Labelled photos from "Zeytin_224x224_Augmented", an image-classification folder in omersuyank/OliveDiseases. The possible labels are: kus gozu mantari, pas akari, saglikli.

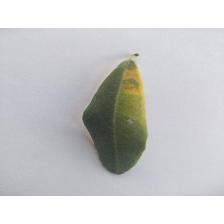
Label: kus gozu mantari

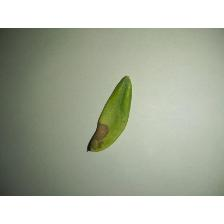
Label: kus gozu mantari

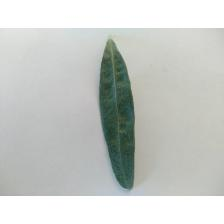
Label: pas akari

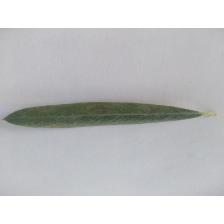
Label: kus gozu mantari

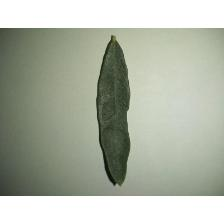
Label: pas akari

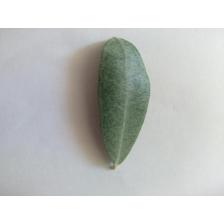
Label: saglikli
